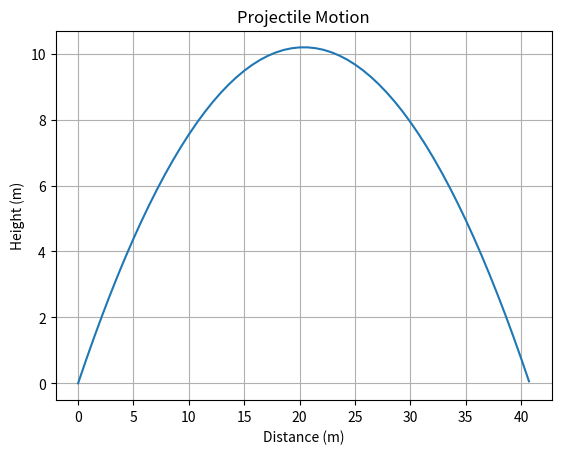

This figure's Python source:
%matplotlib inline
import numpy as np
import matplotlib.pyplot as plt

def main():
    t = np.linspace(0, 5, 100)
    v0 = 20
    theta = np.radians(45)
    g = 9.81
    x = v0 * np.cos(theta) * t
    y = v0 * np.sin(theta) * t - 0.5 * g * t**2
    plt.plot(x[y>=0], y[y>=0])
    plt.title('Projectile Motion')
    plt.xlabel('Distance (m)')
    plt.ylabel('Height (m)')
    plt.grid(True)
    plt.show()

if __name__ == '__main__':
    main()
